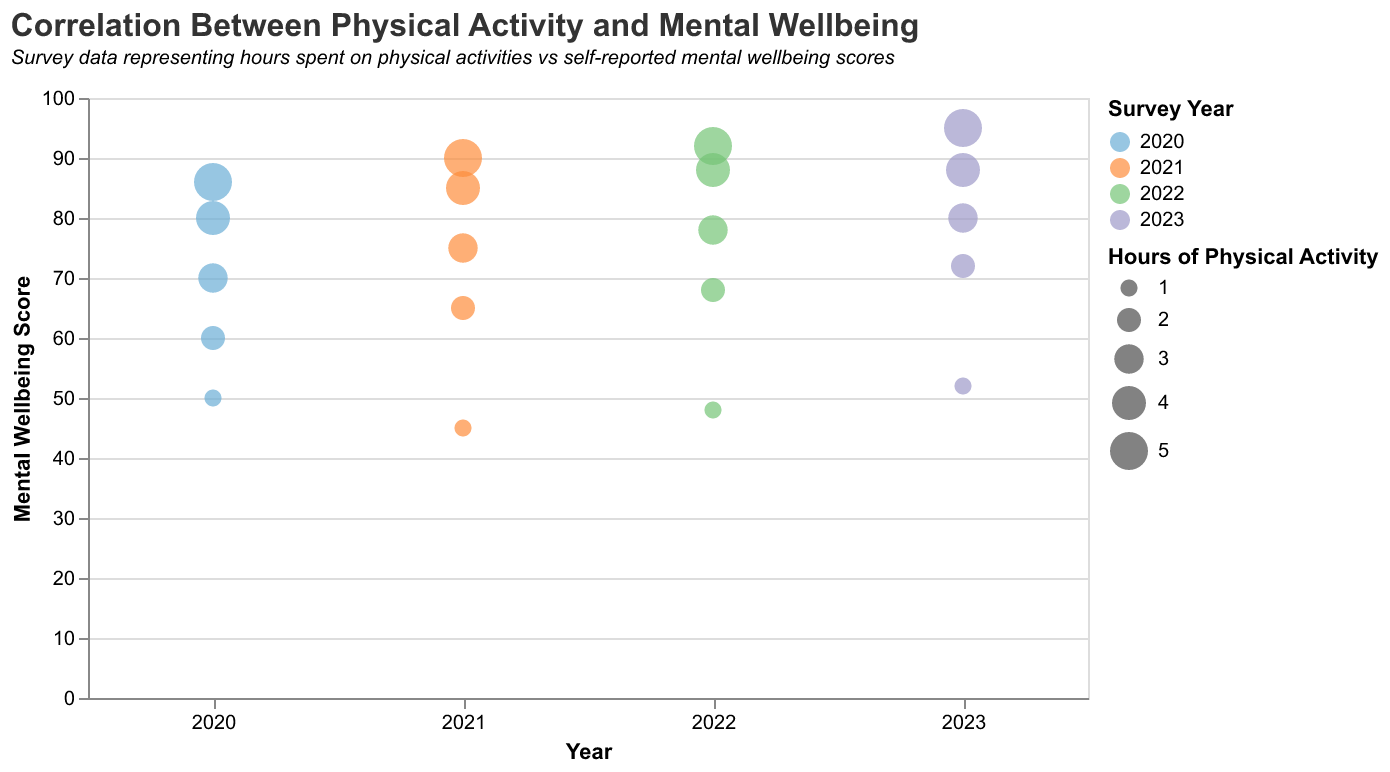

The data file committed next to this chart (first rows):
Year, PhysicalActivityHours, WellbeingScore
2020, 1, 50
2020, 2, 60
2020, 3, 70
2020, 4, 80
2020, 5, 86
2021, 1, 45
2021, 2, 65
2021, 3, 75
2021, 4, 85
2021, 5, 90
2022, 1, 48
2022, 2, 68
2022, 3, 78
2022, 4, 88
2022, 5, 92
2023, 1, 52
2023, 2, 72
2023, 3, 80
2023, 4, 88
2023, 5, 95
